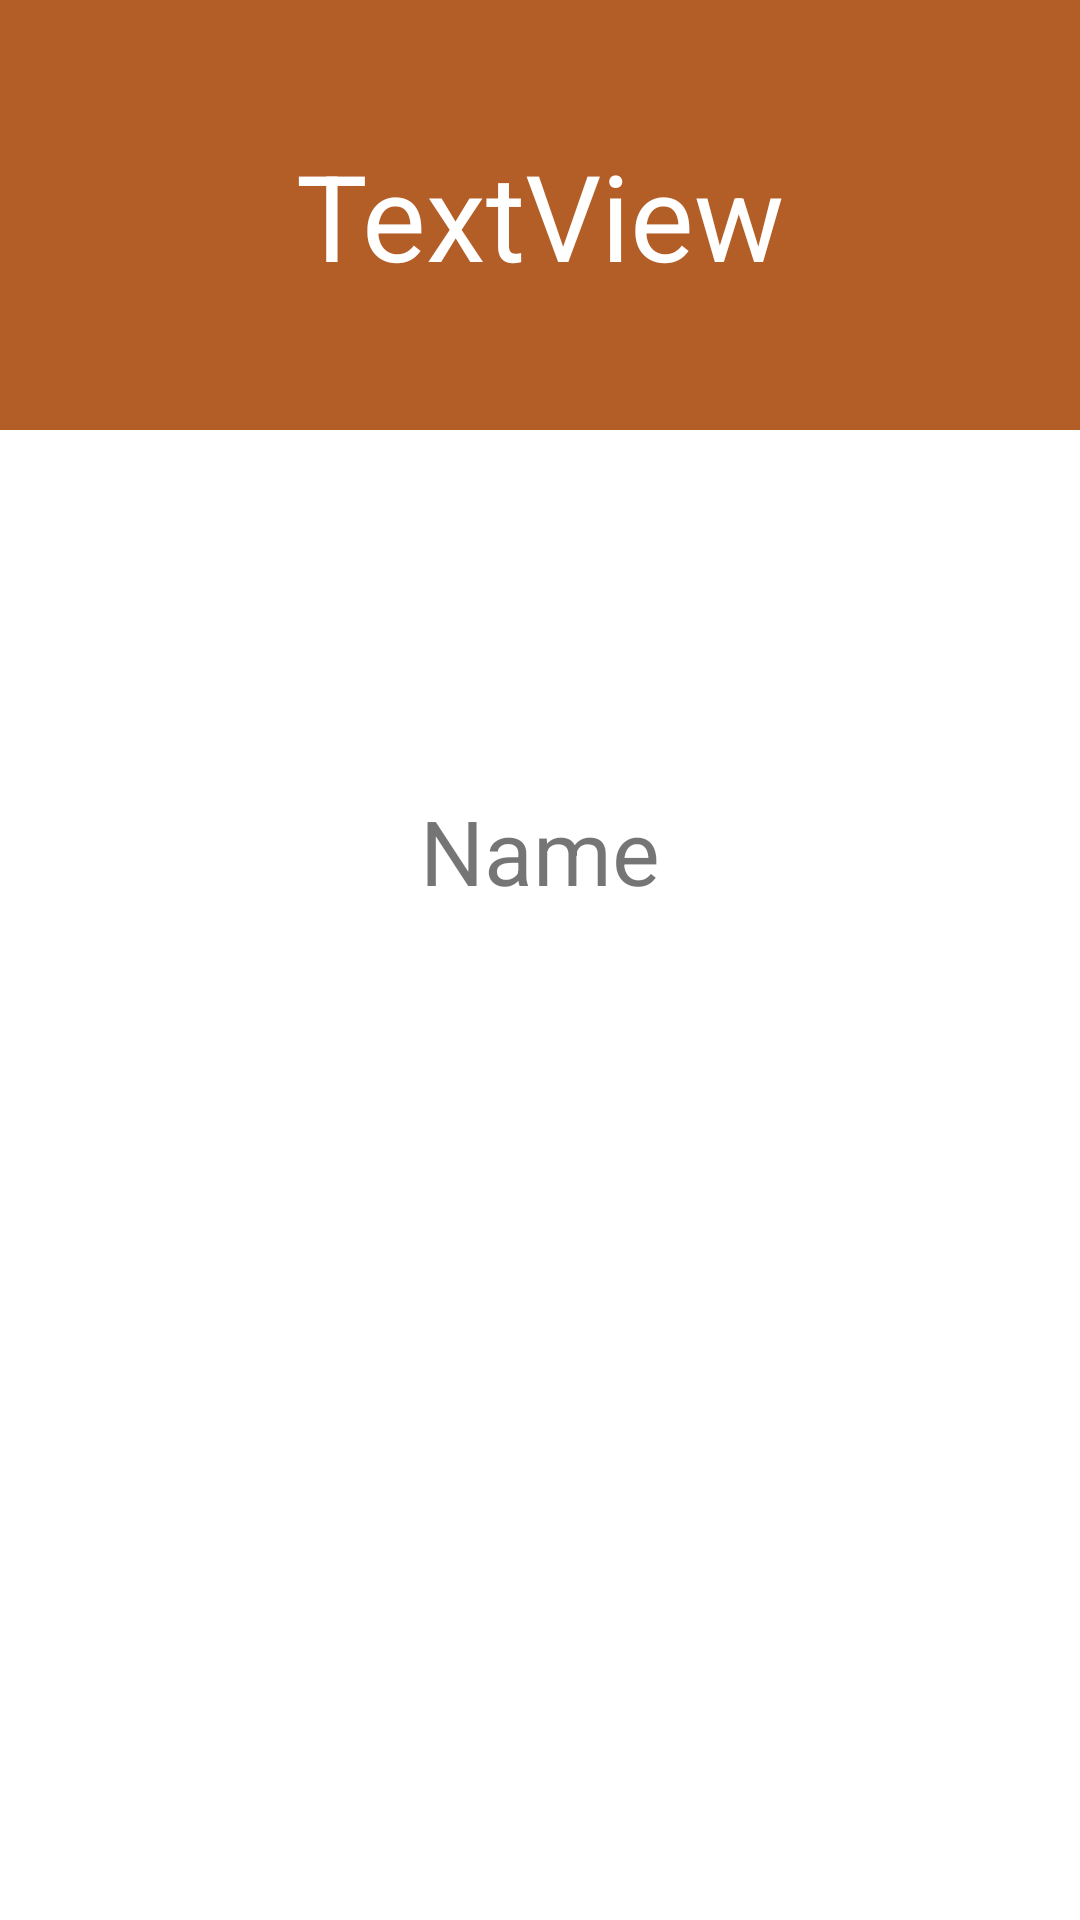

Reconstruct the res/layout file that produces this screen, plus the resources it refers to.
<!-- AndroidManifest.xml: application theme Theme.UsoFragmentosV4 -->
<!-- res/layout/activity_detalles_contacto.xml -->
<?xml version="1.0" encoding="utf-8"?>
<LinearLayout xmlns:android="http://schemas.android.com/apk/res/android"
    xmlns:app="http://schemas.android.com/apk/res-auto"
    xmlns:tools="http://schemas.android.com/tools"
    android:layout_width="match_parent"
    android:layout_height="match_parent"
    android:orientation="vertical"
    tools:context=".DetallesContacto">


    <TextView
        android:id="@+id/textView"
        android:layout_width="match_parent"
        android:layout_height="wrap_content"
        android:textSize="40dp"
        android:padding="45dp"
        android:background="#b35d27"
        android:textColor="@color/white"
        android:gravity="center"
        android:text="TextView" />

    <TextView
        android:id="@+id/lblUsuario"
        android:layout_width="match_parent"
        android:layout_height="wrap_content"
        android:layout_marginTop="100dp"
        android:gravity="center"
        android:textSize="30dp"
        android:padding="20dp"
        android:inputType="textPersonName"
        android:text="Name" />
</LinearLayout>
<!-- resources referenced by this layout -->
<resources>
  <style name="Theme.UsoFragmentosV4" parent="Theme.MaterialComponents.DayNight.DarkActionBar">
          
          <item name="colorPrimary">@color/purple_500</item>
          <item name="colorPrimaryVariant">@color/purple_700</item>
          <item name="colorOnPrimary">@color/white</item>
          
          <item name="colorSecondary">@color/teal_200</item>
          <item name="colorSecondaryVariant">@color/teal_700</item>
          <item name="colorOnSecondary">@color/black</item>
          
          <item name="android:statusBarColor" tools:targetApi="l">?attr/colorPrimaryVariant</item>
          
      </style>
  <!-- not gathered from this repository: default colours our renderer supplied (Android Studio template values) -->
  <color name="purple_500">#FF6200EE</color>
  <color name="purple_700">#FF3700B3</color>
  <color name="teal_200">#FF03DAC5</color>
  <color name="teal_700">#FF018786</color>
  <color name="black">#FF000000</color>
  <color name="white">#FFFFFFFF</color>
</resources>
